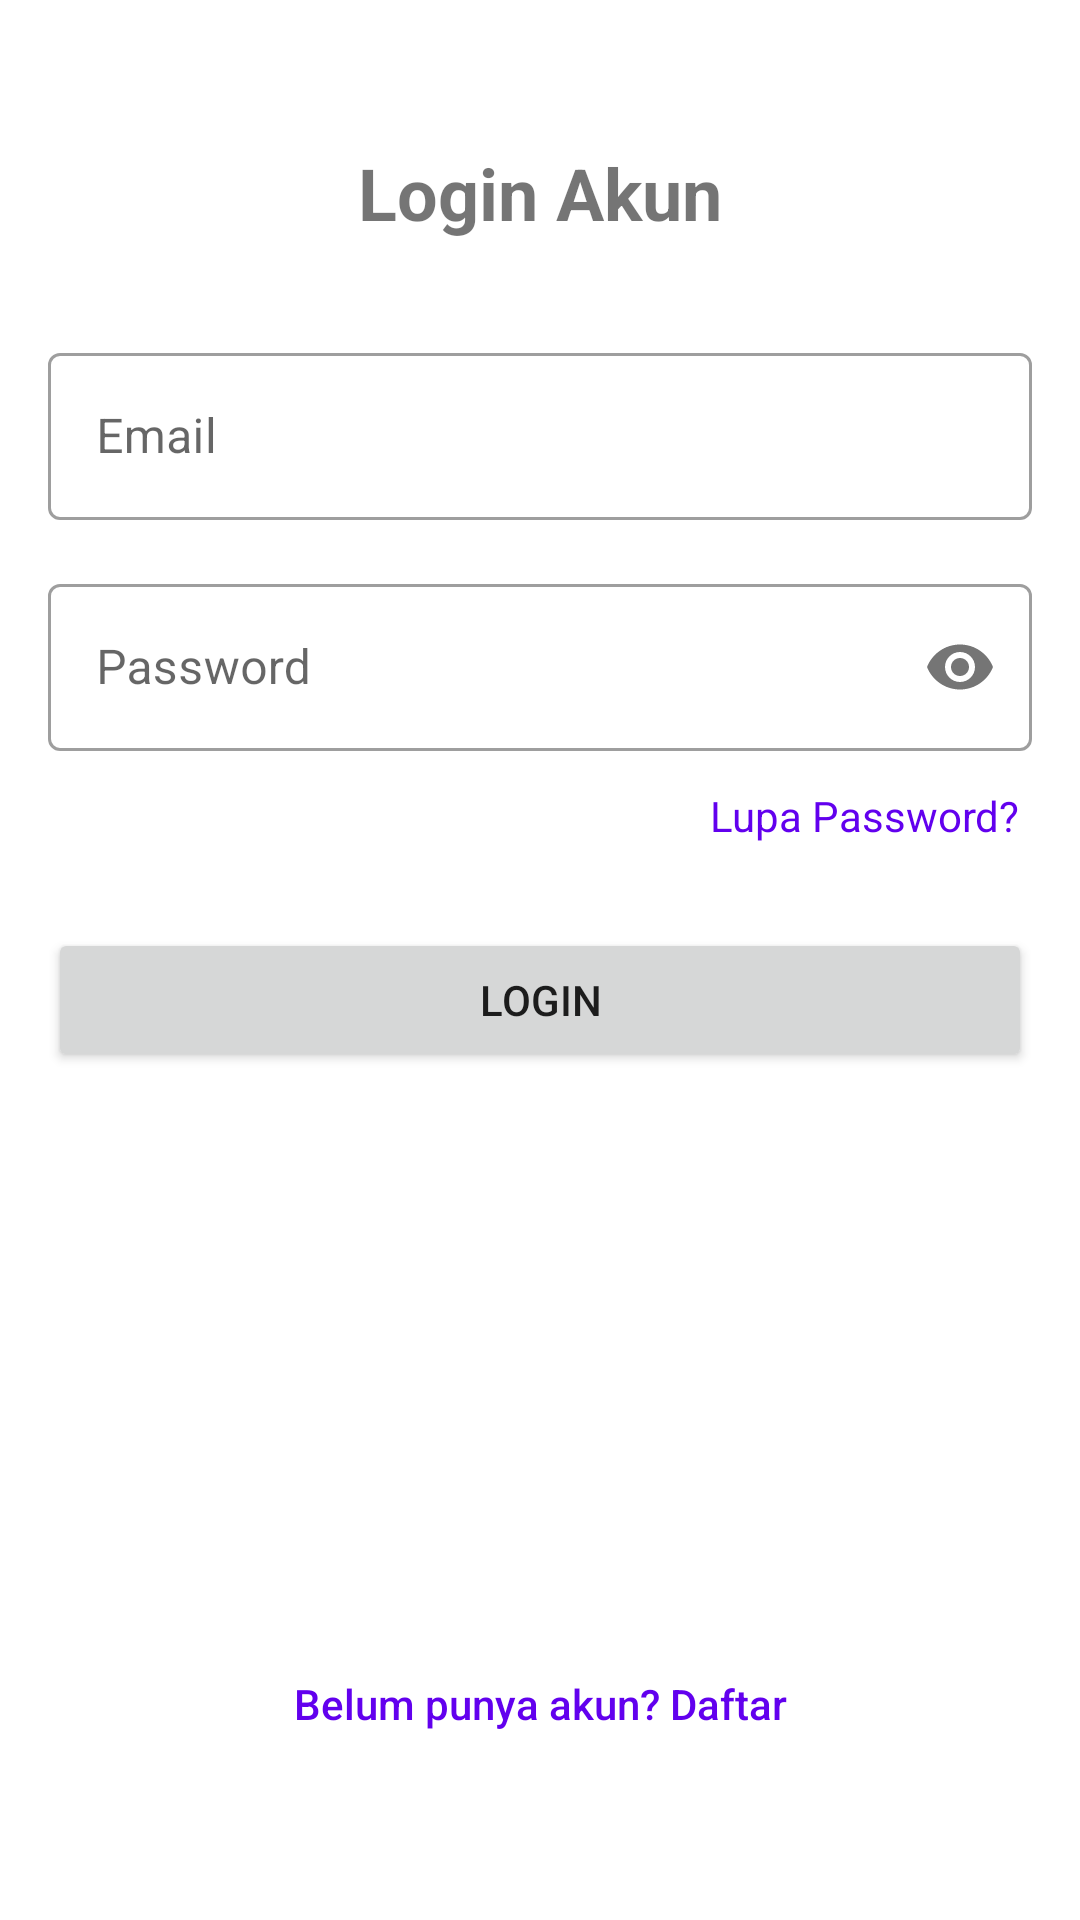

The Android layout XML behind this screen, and the referenced resources:
<!-- AndroidManifest.xml: activity theme Theme.PTA2 -->
<!-- res/layout/activity_login.xml -->
<?xml version="1.0" encoding="utf-8"?>
<androidx.constraintlayout.widget.ConstraintLayout xmlns:android="http://schemas.android.com/apk/res/android"
    xmlns:app="http://schemas.android.com/apk/res-auto"
    xmlns:tools="http://schemas.android.com/tools"
    android:layout_width="match_parent"
    android:layout_height="match_parent"
    android:padding="16dp"
    tools:context=".LoginActivity">

    <TextView
        android:id="@+id/textViewLoginTitle"
        android:layout_width="wrap_content"
        android:layout_height="wrap_content"
        android:text="Login Akun"
        android:textSize="24sp"
        android:textStyle="bold"
        app:layout_constraintTop_toTopOf="parent"
        app:layout_constraintStart_toStartOf="parent"
        app:layout_constraintEnd_toEndOf="parent"
        android:layout_marginTop="32dp"
        app:layout_constraintVertical_bias="0.15"
        app:layout_constraintBottom_toTopOf="@+id/editTextEmailLayout"/>

    
    <com.google.android.material.textfield.TextInputLayout
        android:id="@+id/editTextEmailLayout"
        style="@style/Widget.MaterialComponents.TextInputLayout.OutlinedBox"
        android:layout_width="0dp"
        android:layout_height="wrap_content"
        android:layout_marginTop="32dp"
        app:layout_constraintTop_toBottomOf="@id/textViewLoginTitle"
        app:layout_constraintStart_toStartOf="parent"
        app:layout_constraintEnd_toEndOf="parent">

        <com.google.android.material.textfield.TextInputEditText
            android:id="@+id/editTextEmail"
            android:layout_width="match_parent"
            android:layout_height="wrap_content"
            android:hint="Email"
            android:inputType="textEmailAddress" />
    </com.google.android.material.textfield.TextInputLayout>

    
    <com.google.android.material.textfield.TextInputLayout
        android:id="@+id/editTextPasswordLayout"
        style="@style/Widget.MaterialComponents.TextInputLayout.OutlinedBox"
        android:layout_width="0dp"
        android:layout_height="wrap_content"
        android:layout_marginTop="16dp"
        app:passwordToggleEnabled="true"
        app:layout_constraintTop_toBottomOf="@+id/editTextEmailLayout"
        app:layout_constraintStart_toStartOf="parent"
        app:layout_constraintEnd_toEndOf="parent">

        <com.google.android.material.textfield.TextInputEditText
            android:id="@+id/editTextPassword"
            android:layout_width="match_parent"
            android:layout_height="wrap_content"
            android:hint="Password"
            android:inputType="textPassword" />
    </com.google.android.material.textfield.TextInputLayout>

    
    <TextView
        android:id="@+id/textViewForgotPassword"
        android:layout_width="wrap_content"
        android:layout_height="wrap_content"
        android:text="Lupa Password?"
        android:textColor="?attr/colorPrimary"
        android:layout_marginTop="8dp"
        android:padding="4dp"
        app:layout_constraintTop_toBottomOf="@+id/editTextPasswordLayout"
        app:layout_constraintEnd_toEndOf="parent"/>

    <androidx.appcompat.widget.AppCompatButton
        android:id="@+id/buttonLogin"
        android:layout_width="0dp"
        android:layout_height="wrap_content"
        android:text="Login"
        android:layout_marginTop="24dp"
        android:paddingTop="12dp"
        android:paddingBottom="12dp"
        app:layout_constraintTop_toBottomOf="@+id/textViewForgotPassword"
        app:layout_constraintStart_toStartOf="parent"
        app:layout_constraintEnd_toEndOf="parent" />

    <ProgressBar
        android:id="@+id/progressBarLogin"
        style="?android:attr/progressBarStyle"
        android:layout_width="wrap_content"
        android:layout_height="wrap_content"
        android:visibility="gone"
        app:layout_constraintTop_toBottomOf="@id/buttonLogin"
        app:layout_constraintStart_toStartOf="parent"
        app:layout_constraintEnd_toEndOf="parent"
        android:layout_marginTop="16dp"
        tools:visibility="visible"/>

    <androidx.appcompat.widget.AppCompatButton
        android:id="@+id/buttonGoToRegister"
        style="@style/Widget.AppCompat.Button.Borderless"
        android:layout_width="wrap_content"
        android:layout_height="wrap_content"
        android:text="Belum punya akun? Daftar"
        android:textAllCaps="false"
        android:textColor="?attr/colorPrimary"
        app:layout_constraintBottom_toBottomOf="parent"
        app:layout_constraintEnd_toEndOf="parent"
        app:layout_constraintStart_toStartOf="parent"
        android:layout_marginBottom="32dp" />

</androidx.constraintlayout.widget.ConstraintLayout>
<!-- resources referenced by this layout -->
<resources>
  <style name="Theme.PTA2" parent="Theme.MaterialComponents.DayNight.DarkActionBar">
          
          <item name="colorPrimary">@color/purple_500</item>
          <item name="colorPrimaryVariant">@color/purple_700</item>
          <item name="colorOnPrimary">@color/white</item>
          <item name="colorSecondary">@color/teal_200</item>
          <item name="colorOnSecondary">@color/black</item>
      </style>
  <color name="purple_500">#FF6200EE</color>
  <color name="purple_700">#FF3700B3</color>
  <color name="white">#FFFFFFFF</color>
  <color name="teal_200">#FF03DAC5</color>
  <color name="black">#FF000000</color>
</resources>
